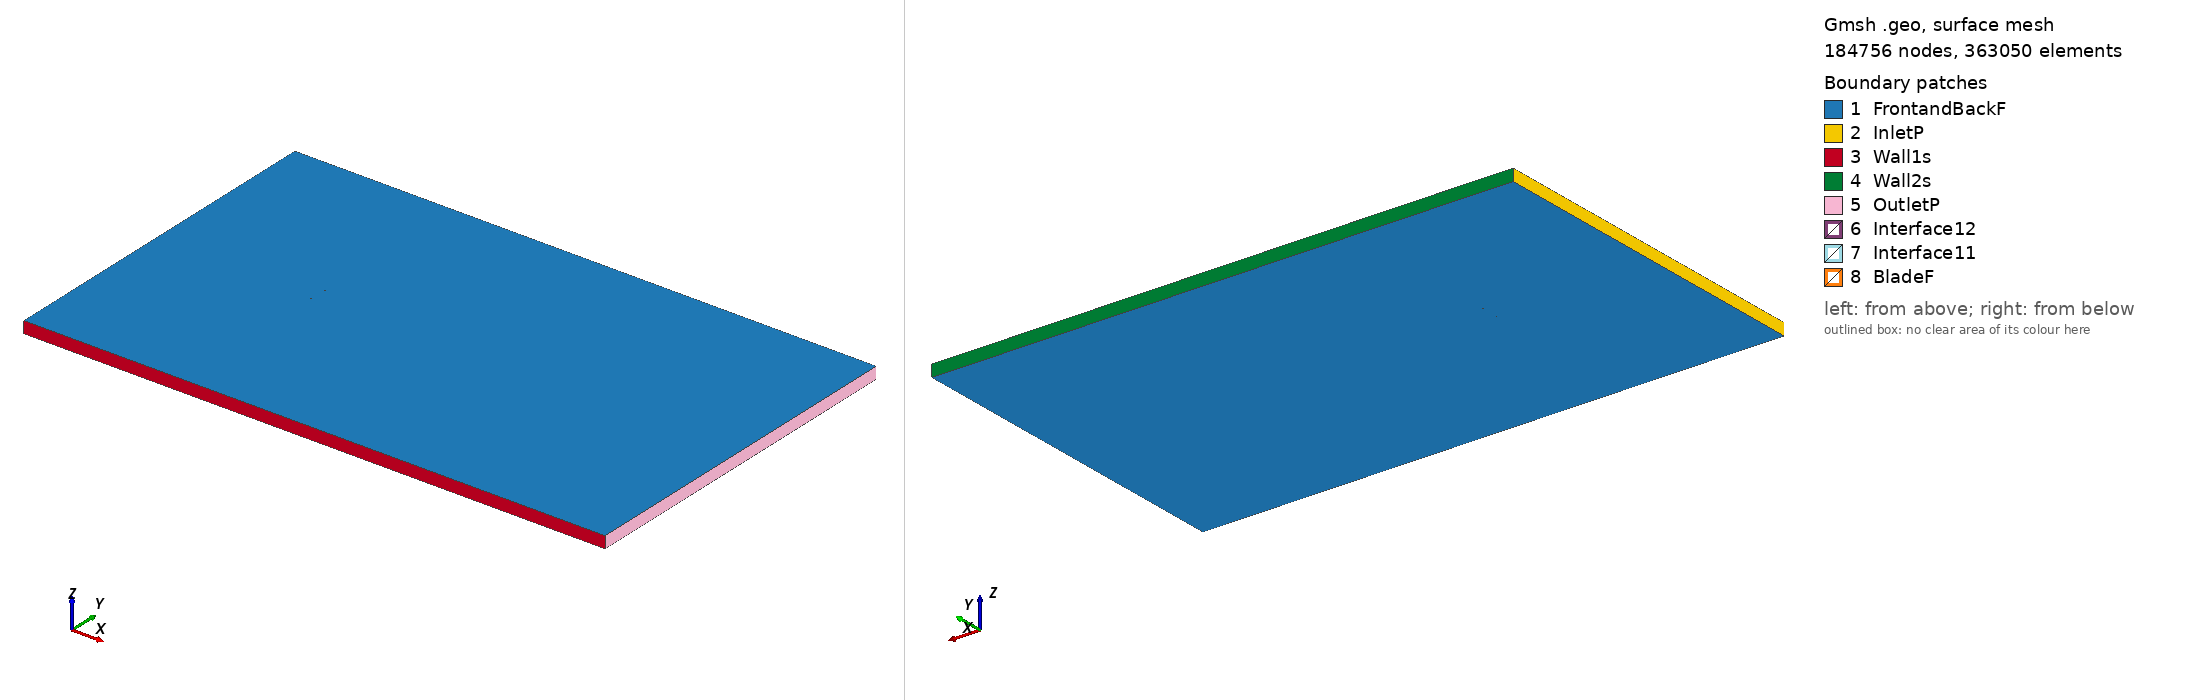

Gmsh geometry script, surface-meshed: 184756 nodes, 363050 surface elements. Boundary patches (legend numbers): 1 FrontandBackF, 2 InletP, 3 Wall1s, 4 Wall2s, 5 OutletP, 6 Interface12, 7 Interface11, 8 BladeF. Left view from above one corner, right view from below the opposite corner. Legend entries are the model's physical surfaces. The drawing asked Gmsh for element sizes between 1% and 20% of the model's largest extent; the script's own settings can give other sizes.

=== raf30md_tsr_2.4582_aoa_-6.2398.geo (drawn) ===
SetFactory("OpenCASCADE");

Point(1) = {0.074475, 0.750000, 0, 1.0};
Point(2) = {0.067809, 0.749772, 0, 1.0};
Point(3) = {0.051851, 0.749181, 0, 1.0};
Point(4) = {0.035893, 0.748590, 0, 1.0};
Point(5) = {0.019948, 0.747888, 0, 1.0};
Point(6) = {0.004022, 0.746996, 0, 1.0};
Point(7) = {-0.011866, 0.745772, 0, 1.0};
Point(8) = {-0.027713, 0.744167, 0, 1.0};
Point(9) = {-0.043505, 0.742056, 0, 1.0};
Point(10) = {-0.051370, 0.740715, 0, 1.0};
Point(11) = {-0.059209, 0.739137, 0, 1.0};
Point(12) = {-0.066999, 0.737116, 0, 1.0};
Point(13) = {-0.070855, 0.735749, 0, 1.0};
Point(14) = {-0.072763, 0.734883, 0, 1.0};
Point(15) = {-0.074556, 0.732957, 0, 1.0};
Point(16) = {-0.072390, 0.731463, 0, 1.0};
Point(17) = {-0.070339, 0.731030, 0, 1.0};
Point(18) = {-0.066279, 0.730529, 0, 1.0};
Point(19) = {-0.058236, 0.730239, 0, 1.0};
Point(20) = {-0.050241, 0.730392, 0, 1.0};
Point(21) = {-0.042273, 0.730783, 0, 1.0};
Point(22) = {-0.026398, 0.732134, 0, 1.0};
Point(23) = {-0.010578, 0.733992, 0, 1.0};
Point(24) = {0.005200, 0.736229, 0, 1.0};
Point(25) = {0.020941, 0.738800, 0, 1.0};
Point(26) = {0.036662, 0.741560, 0, 1.0};
Point(27) = {0.052371, 0.744431, 0, 1.0};
Point(28) = {0.068079, 0.747302, 0, 1.0};
Point(29) = {0.074637, 0.748520, 0, 1.0};
Point(30) = {-0.074475, -0.750000, 0, 1.0};
Point(31) = {-0.067809, -0.749772, 0, 1.0};
Point(32) = {-0.051851, -0.749181, 0, 1.0};
Point(33) = {-0.035893, -0.748590, 0, 1.0};
Point(34) = {-0.019948, -0.747888, 0, 1.0};
Point(35) = {-0.004022, -0.746996, 0, 1.0};
Point(36) = {0.011866, -0.745772, 0, 1.0};
Point(37) = {0.027713, -0.744167, 0, 1.0};
Point(38) = {0.043505, -0.742056, 0, 1.0};
Point(39) = {0.051370, -0.740715, 0, 1.0};
Point(40) = {0.059209, -0.739137, 0, 1.0};
Point(41) = {0.066999, -0.737116, 0, 1.0};
Point(42) = {0.070855, -0.735749, 0, 1.0};
Point(43) = {0.072763, -0.734883, 0, 1.0};
Point(44) = {0.074556, -0.732957, 0, 1.0};
Point(45) = {0.072390, -0.731463, 0, 1.0};
Point(46) = {0.070339, -0.731030, 0, 1.0};
Point(47) = {0.066279, -0.730529, 0, 1.0};
Point(48) = {0.058236, -0.730239, 0, 1.0};
Point(49) = {0.050241, -0.730392, 0, 1.0};
Point(50) = {0.042273, -0.730783, 0, 1.0};
Point(51) = {0.026398, -0.732134, 0, 1.0};
Point(52) = {0.010578, -0.733992, 0, 1.0};
Point(53) = {-0.005200, -0.736229, 0, 1.0};
Point(54) = {-0.020941, -0.738800, 0, 1.0};
Point(55) = {-0.036662, -0.741560, 0, 1.0};
Point(56) = {-0.052371, -0.744431, 0, 1.0};
Point(57) = {-0.068079, -0.747302, 0, 1.0};
Point(58) = {-0.074637, -0.748520, 0, 1.0};

// Lines: first blade (splines 1-4)
Spline(1) = {1:29};
Spline(2) = {29,1};

// Lines: second blade (splines 5-8)
Spline(3) = {30:58};
Spline(4) = {58,30};

// Outer domain (points 20001-4 and lines)
Point(59) = {-13.50000000, -15.00000000, 0, 1.0};
Point(60) = {-13.50000000, 15.00000000, 0, 1.0};
Point(61) = {36.00000000, 15.00000000, 0, 1.0};
Point(62) = {36.00000000, -15.00000000, 0, 1.0};
Line(11) = {59, 60};
Line(12) = {60, 61};
Line(13) = {61, 62};
Line(14) = {59, 62};

// Interface (between moving and stationary domain) (circles)
Circle(9) = {0, 0, 0, 0.80000000, 0, 2*Pi};
Circle(10) = {0, 0, 0, 0.80000000, 0, 2*Pi};

// Loops collect Lines/Splines/etc (blade1, blade2, domain, first circle)
Line Loop(1) = {1:2};
Line Loop(2) = {3:4};
Line Loop(3) = {11,12,13,-14};
Line Loop(4) = {9};

// BooleanDifference cuts out the circle/interface from the domain
Plane Surface(1) = {3};
Plane Surface(2) = {4};
BooleanDifference{ Surface{1}; Delete;}{ Surface{2}; Delete;}

// This one cuts out the blades from the inner circle/interface
Line Loop(6) = {10};
Plane Surface(5) = {6};
Plane Surface(6) = {1};
Plane Surface(7) = {2};
BooleanDifference{ Surface{5}; Delete;}{ Surface{6,7}; Delete;}

// extrude to 3rd dimension
Extrude {0, 0, 1} {Surface{1}; Surface{5}; Layers{1}; Recombine;}

// Physical Surfaces are the named boundaries (patches)
Physical Surface("Interface11") = {12};
Physical Surface("Interface12") = {10};

// sides of domain
Physical Surface("InletP") = {6};
Physical Surface("OutletP") = {9};

// top and bottom of domain
Physical Surface("Wall1s") = {7};
Physical Surface("Wall2s") = {8};

// Check FrontandBackF by ensuring there is nothing in the 3rd dimension
Physical Surface("FrontandBackF") = {1,11,5,17};
Physical Surface("BladeF") = {13:16};
Physical Volume("Turbine") = {2};
Physical Volume("Farfield") = {1};

// settings for airfoil boundary layer
Field[1] = BoundaryLayer;
Field[1].EdgesList = {1:4};
Field[1].hwall_n = 1e-3;
Field[1].thickness = 1.5e-2;
Field[1].ratio = 1.05;
Field[1].Quads = 1;
BoundaryLayer Field = 1;

// control points for mesh (blade and interface)
// floor((arc length / 1.5mm)/ 2) -> Transfinite Line
Transfinite Line {1,3} = 100 Using Progression 1;
Transfinite Line {2,4} = 2 Using Progression 1;
Transfinite Line {9, 15} = 800 Using Progression 1;

// For more information on gmsh syntax, visit http://gmsh.info/doc/texinfo/gmsh.html
